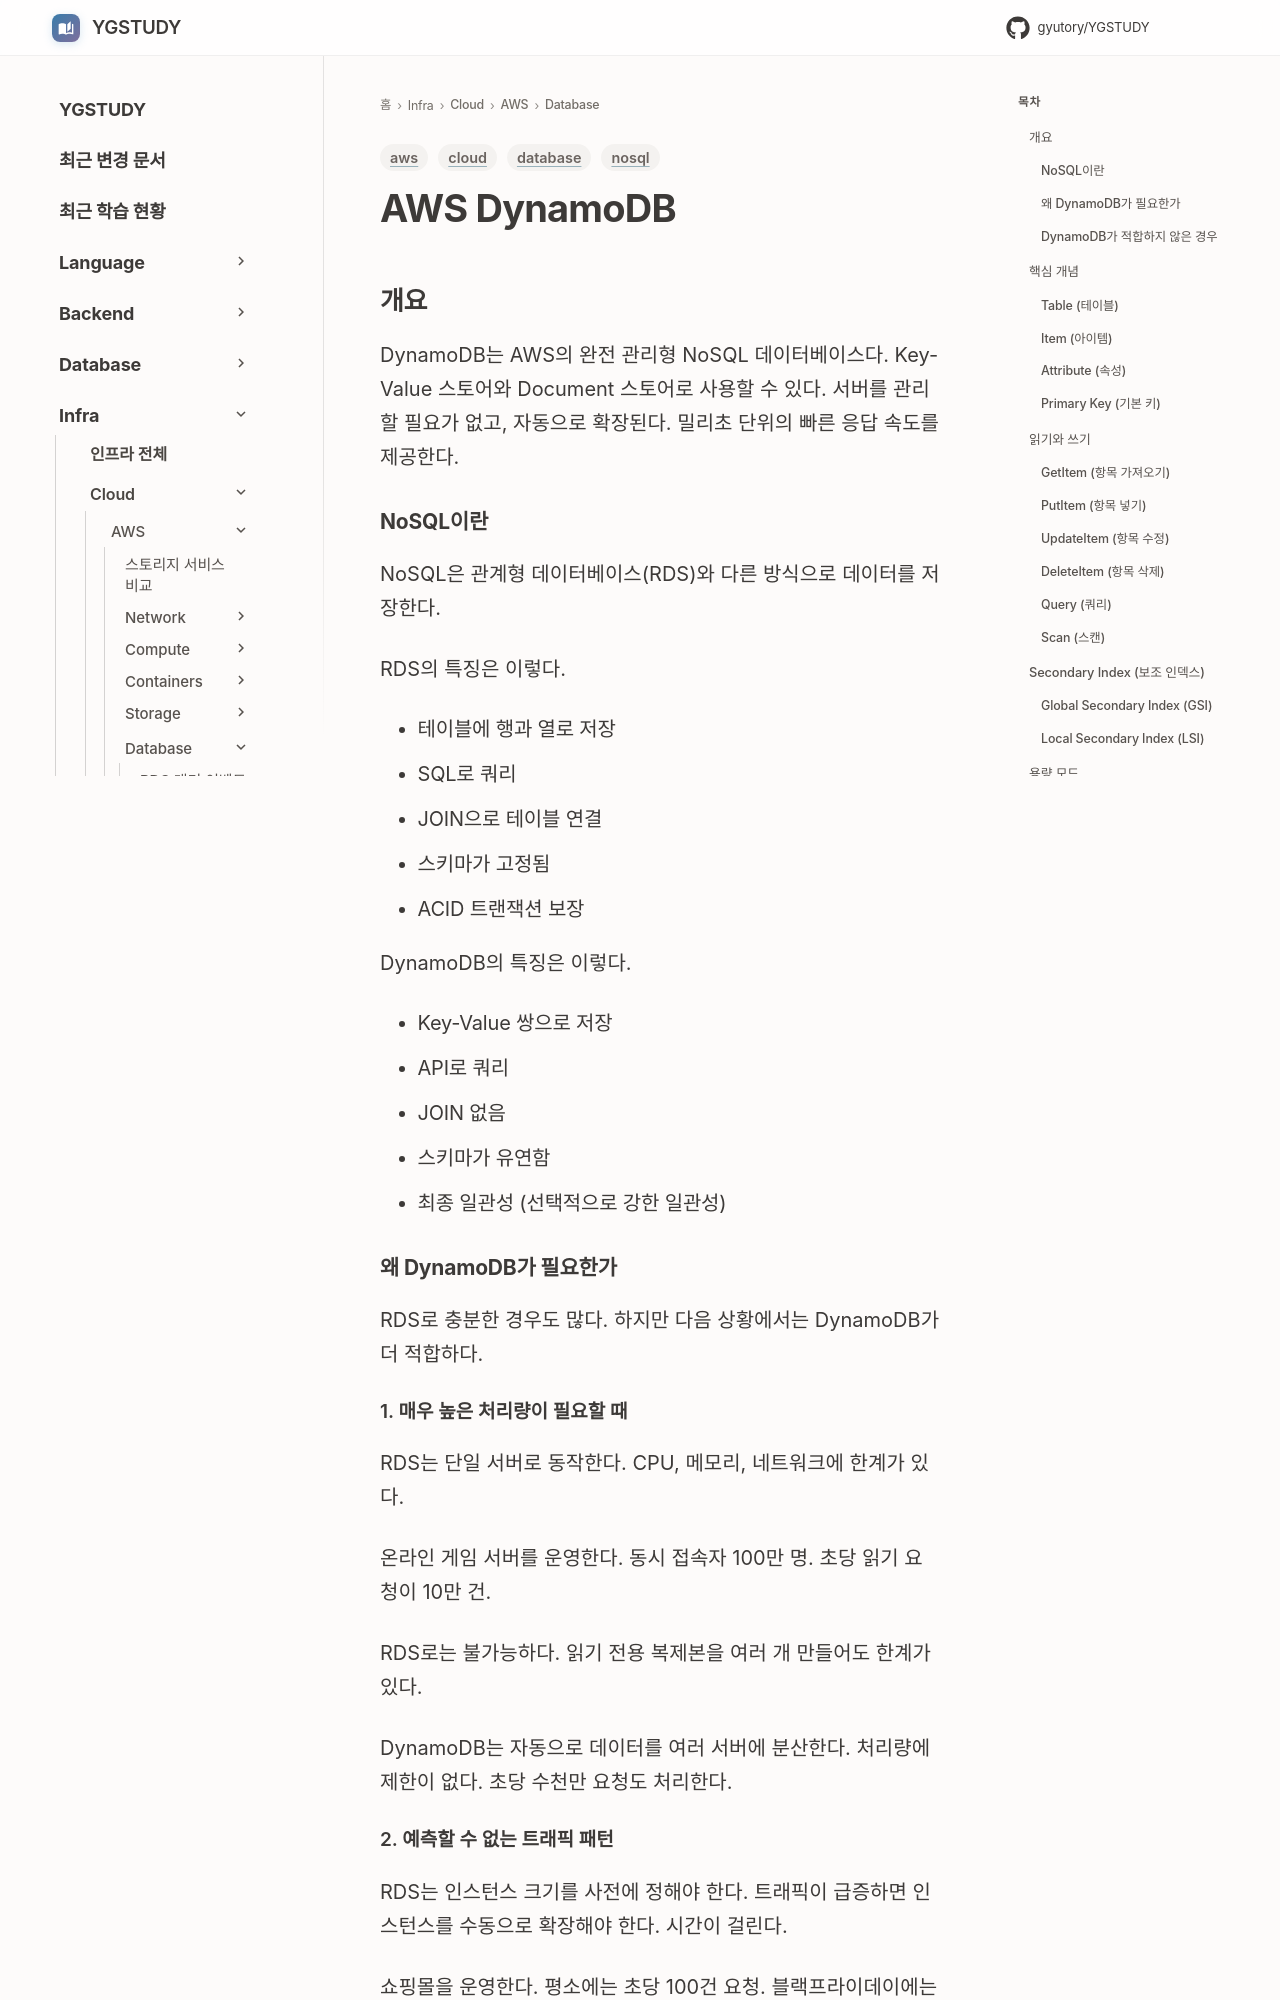

repository: GYUTORY/YGSTUDY · page: Cloud/AWS/Database/DynamoDB/index.html · generator: mkdocs

---
title: AWS DynamoDB
tags: [aws, nosql, database, cloud]
updated: 2026-11-19
description: "AWS DynamoDB의 핵심 개념과 RDS와의 차이점 및 활용 전략 정리"
---

# AWS DynamoDB

## 개요

DynamoDB는 AWS의 완전 관리형 NoSQL 데이터베이스다. Key-Value 스토어와 Document 스토어로 사용할 수 있다. 서버를 관리할 필요가 없고, 자동으로 확장된다. 밀리초 단위의 빠른 응답 속도를 제공한다.

### NoSQL이란

NoSQL은 관계형 데이터베이스(RDS)와 다른 방식으로 데이터를 저장한다.

RDS의 특징은 이렇다.

- 테이블에 행과 열로 저장
- SQL로 쿼리
- JOIN으로 테이블 연결
- 스키마가 고정됨
- ACID 트랜잭션 보장

DynamoDB의 특징은 이렇다.

- Key-Value 쌍으로 저장
- API로 쿼리
- JOIN 없음
- 스키마가 유연함
- 최종 일관성 (선택적으로 강한 일관성)

### 왜 DynamoDB가 필요한가

RDS로 충분한 경우도 많다. 하지만 다음 상황에서는 DynamoDB가 더 적합하다.

#### 1. 매우 높은 처리량이 필요할 때

RDS는 단일 서버로 동작한다. CPU, 메모리, 네트워크에 한계가 있다.

온라인 게임 서버를 운영한다. 동시 접속자 100만 명. 초당 읽기 요청이 10만 건.

RDS로는 불가능하다. 읽기 전용 복제본을 여러 개 만들어도 한계가 있다.

DynamoDB는 자동으로 데이터를 여러 서버에 분산한다. 처리량에 제한이 없다. 초당 수천만 요청도 처리한다.
